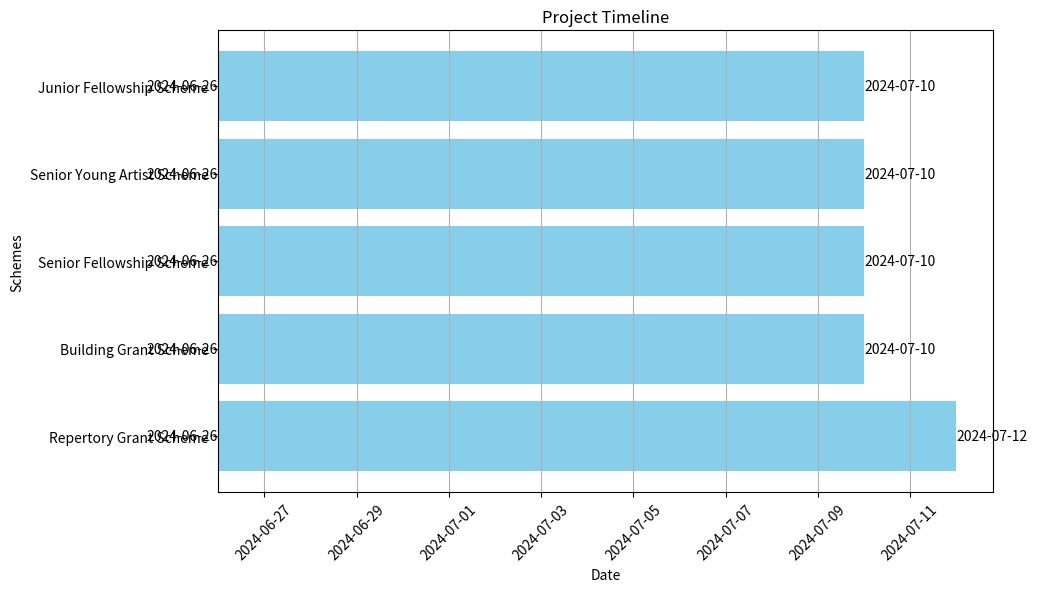

Write the Python code that produced this figure.
import matplotlib.pyplot as plt
import pandas as pd
import datetime

# Define the project start date
start_date = datetime.datetime(2024, 6, 26)

# Define the schemes and their durations in days
schemes = {
    "Repertory Grant Scheme": 16,  # T + 2 weeks = 14 days + 2 days (assuming today is T)
    "Building Grant Scheme": 14,   # 2 weeks = 14 days
    "Senior Fellowship Scheme": 14, # 2 weeks = 14 days
    "Senior Young Artist Scheme": 14, # 2 weeks = 14 days
    "Junior Fellowship Scheme": 14  # 2 weeks = 14 days
}

# Create a DataFrame for the schemes and their start/end dates
data = []
for scheme, duration in schemes.items():
    end_date = start_date + datetime.timedelta(days=duration)
    data.append([scheme, start_date, end_date])

df = pd.DataFrame(data, columns=["Scheme", "Start Date", "End Date"])

# Plot the Gantt chart
fig, ax = plt.subplots(figsize=(10, 6))
for i, row in df.iterrows():
    ax.barh(row["Scheme"], (row["End Date"] - row["Start Date"]).days, left=row["Start Date"], color='skyblue')
    ax.text(row["Start Date"], i, row["Start Date"].strftime('%Y-%m-%d'), va='center', ha='right', color='black', fontsize=10)
    ax.text(row["End Date"], i, row["End Date"].strftime('%Y-%m-%d'), va='center', ha='left', color='black', fontsize=10)

# Format the chart
ax.set_xlabel('Date')
ax.set_ylabel('Schemes')
ax.set_title('Project Timeline')
ax.xaxis_date()
plt.xticks(rotation=45)
plt.grid(axis='x')

plt.show()
